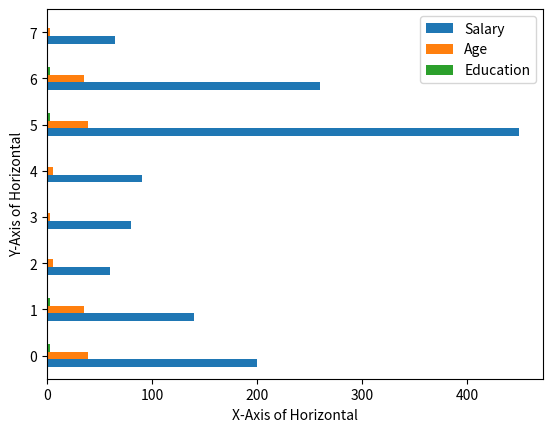
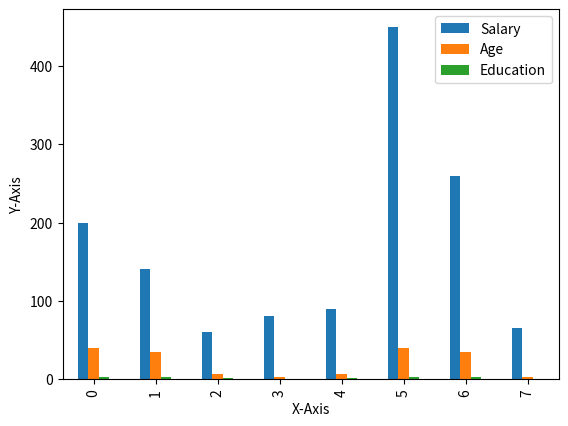
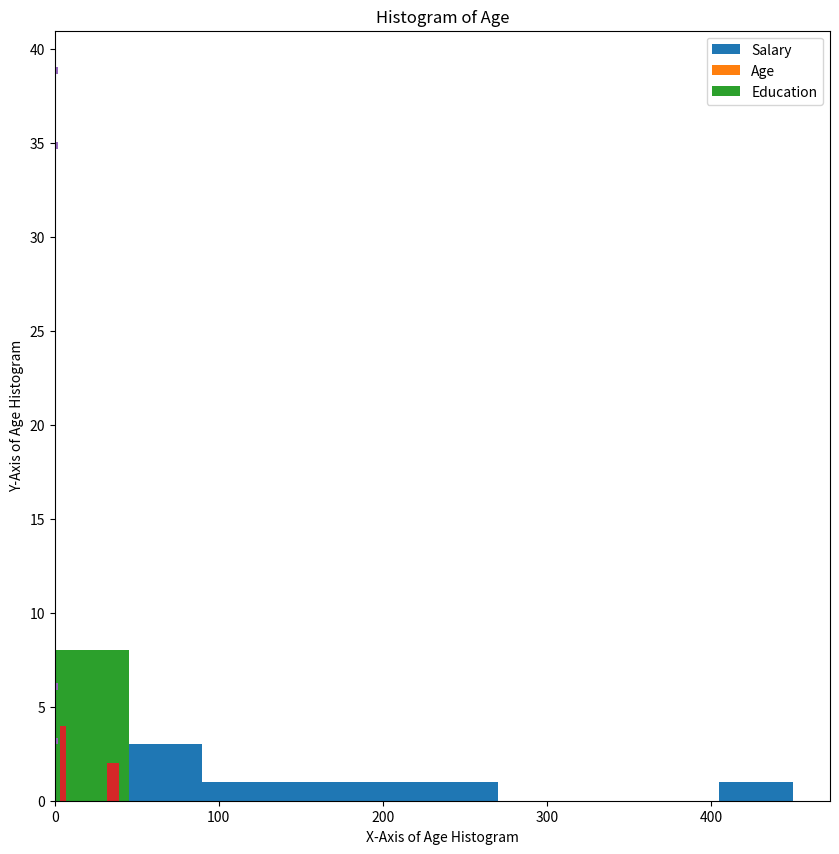
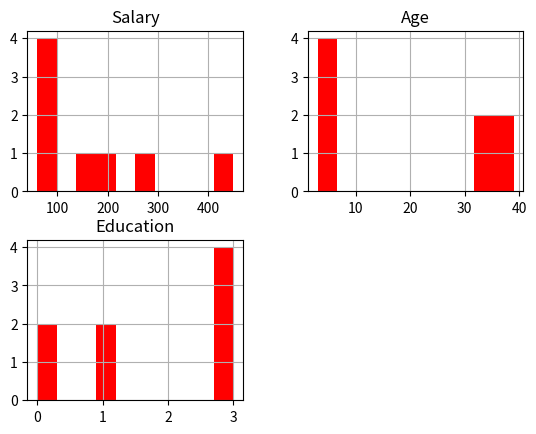
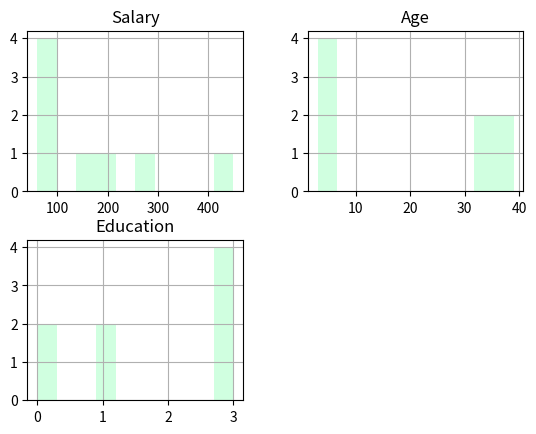
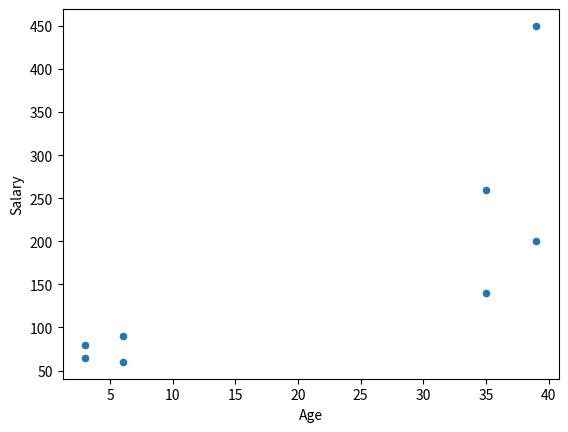
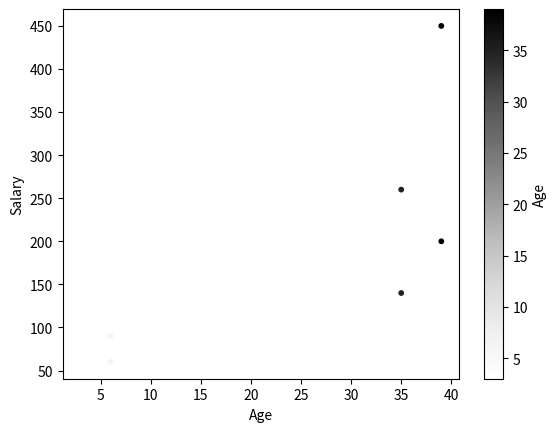
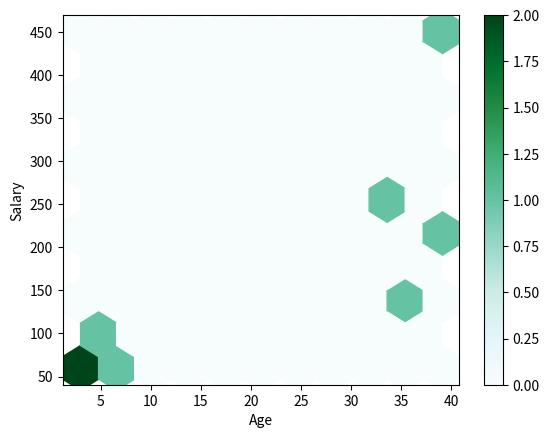
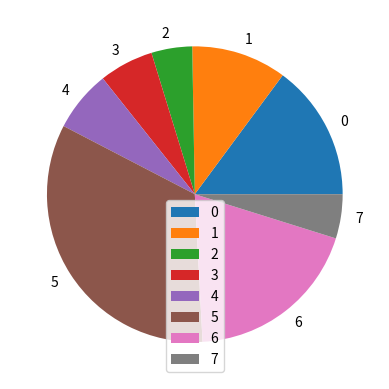
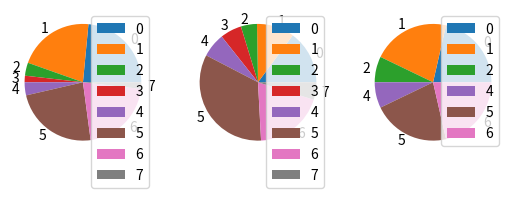

Here is the Python script that generated these plots, in order:
import pandas as pd
import numpy as np
import matplotlib.pyplot as plt
import seaborn as sns

d7= {
    "Name":["Ravi", "Astha","Illisha","Lika","Radha","Ravi","Astha","Liku"], "Email":["r@gmail.com","a@gmail.com","i@gmail.com","l@gmail.com","ra@gmail.com","r@gmail.com","a@gmail.com","l@gmail.com"],
    "Salary":[200,140,60,80,90,450,260,65],
    "Age": [39,35,6,3,6,39,35,3],
    "Education": [3,3,1,0,1,3,3,0]

}
df7= pd.DataFrame(d7)
#
# #plot graph horizontally
gf1= df7.plot.barh()
gf1.set_xlabel("X-Axis of Horizontal")
gf1.set_ylabel("Y-Axis of Horizontal")
#plot graph Vertically and it is the default graph
gf2= df7.plot.bar()
gf2.set_xlabel("X-Axis")
gf2.set_ylabel("Y-Axis")
#
# #plot Histogram
gf3= df7.plot.hist()
gf3.set_xlabel("X-Axis of Histogram")
gf3.set_ylabel("Y-Axis of Histogram")
#
# # plot Histogram on basis of Age
#
gf4= df7['Age'].plot.hist()
gf4.set_xlabel("X-Axis of Age Histogram")
gf4.set_ylabel("Y-Axis of Age Histogram")
#
# # Another way of plotting Histogram on basis of Age
gf5= df7['Age'].plot(kind ='hist', stacked = True, bins = 100,figsize= (10,10), title ="Histogram of Age", orientation = "horizontal")
gf5.set_xlabel("X-Axis of Age Histogram")
gf5.set_ylabel("Y-Axis of Age Histogram")
#
# #in case we want to plot each element of dataframe individually. i.e age and salary in separate histogram
df7.hist(color= 'red')
#plotting age and salary in separate histogram in a different color
#alpha determines what will be be shade of graph. higher the alpha graph would be more strong in color, lower the alpha graph will be faded in color
df7.hist(color= '#66ff99', alpha = .3)

# #creating a scatter plot based on Age and Salary
df7.plot.scatter(x='Age', y= 'Salary')

# #creating a scatter plot based on Age and Salary
df7.plot.scatter(x='Age', y= 'Salary', c= 'Age',s= 10)


# #creating a hexbin plot based on Age and Salary
df7.plot.hexbin(x='Age', y= 'Salary', label= 'Ravi',gridsize = 10)


# #creating a pie plot based on Salary
df7.plot.pie(y='Salary')

# #creating a pie plot based on Age, Salary and Education
df7[['Age', 'Salary','Education']].plot.pie(subplots= True)
plt.show()